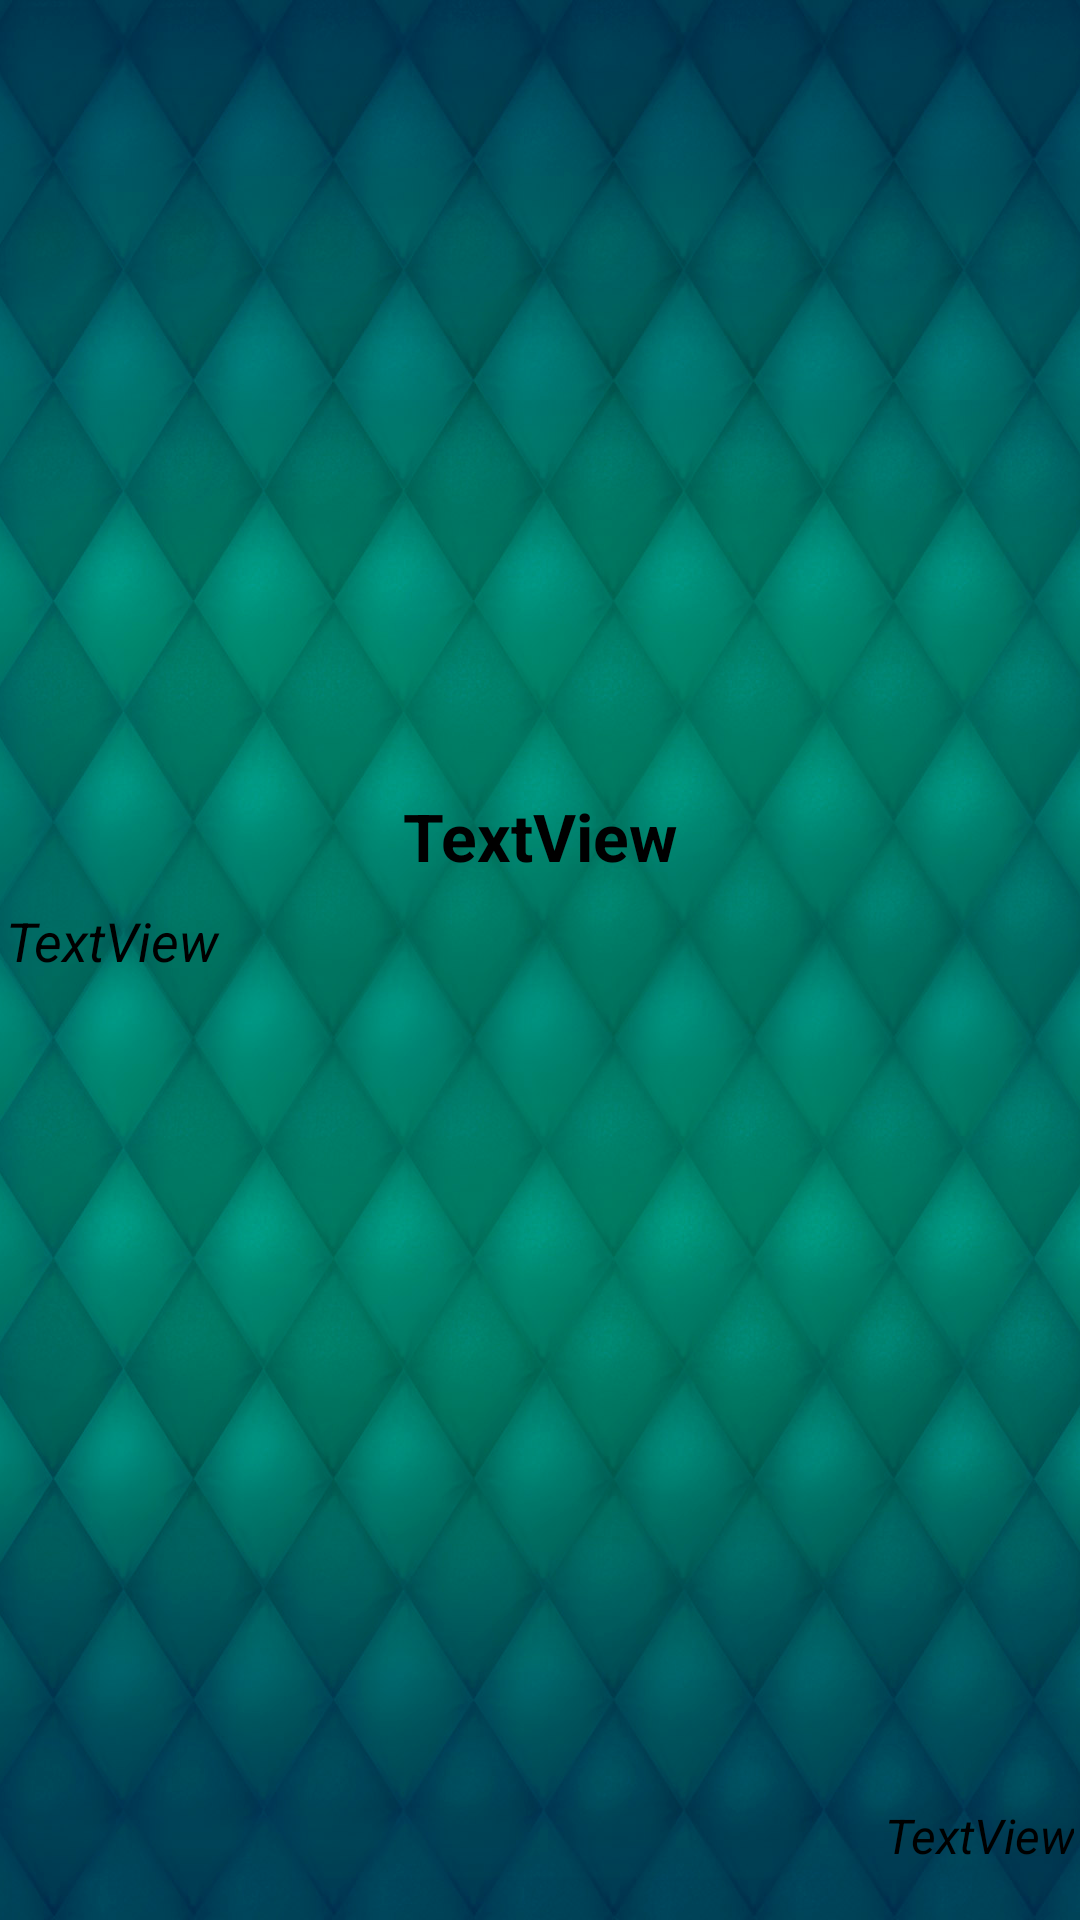

Reconstruct the res/layout file that produces this screen, plus the resources it refers to.
<!-- AndroidManifest.xml: application theme Theme.TestTaskLTeh -->
<!-- res/layout/activity_open_item.xml -->
<?xml version="1.0" encoding="utf-8"?>
<androidx.constraintlayout.widget.ConstraintLayout xmlns:android="http://schemas.android.com/apk/res/android"
    xmlns:app="http://schemas.android.com/apk/res-auto"
    xmlns:tools="http://schemas.android.com/tools"
    android:layout_width="match_parent"
    android:background="@drawable/background"
    android:layout_height="match_parent">

    <ImageView
        android:id="@+id/imageView_pic_open"
        android:layout_width="match_parent"
        android:layout_height="0dp"
        android:layout_margin="2dp"
        app:layout_constraintVertical_weight="4"
        app:layout_constraintBottom_toTopOf="@+id/constraintLayout3"
        app:layout_constraintEnd_toEndOf="parent"
        app:layout_constraintHorizontal_bias="0.5"
        app:layout_constraintStart_toStartOf="parent"
        app:layout_constraintTop_toTopOf="parent"
        app:srcCompat="@drawable/logo" />

    <androidx.constraintlayout.widget.ConstraintLayout
        android:id="@+id/constraintLayout3"
        android:layout_width="match_parent"
        android:layout_height="0dp"
        app:layout_constraintVertical_weight="6"
        app:layout_constraintBottom_toBottomOf="parent"
        app:layout_constraintEnd_toEndOf="parent"
        app:layout_constraintHorizontal_bias="0.5"
        app:layout_constraintStart_toStartOf="parent"
        app:layout_constraintTop_toBottomOf="@+id/imageView_pic_open">

        <TextView
            android:id="@+id/textView_title_open"
            android:layout_margin="2dp"
            android:layout_width="match_parent"
            android:layout_height="0dp"
            app:layout_constraintVertical_weight="1"
            android:gravity="center"
            android:textSize="22sp"
            android:textStyle="bold"
            android:textColor="@color/black"
            android:text="TextView"
            app:layout_constraintBottom_toTopOf="@+id/textView_description_open"
            app:layout_constraintEnd_toEndOf="parent"
            app:layout_constraintHorizontal_bias="0.5"
            app:layout_constraintStart_toStartOf="parent"
            app:layout_constraintTop_toTopOf="parent" />

        <TextView
            android:id="@+id/textView_description_open"
            android:layout_width="match_parent"
            android:layout_height="0dp"
            android:layout_margin="2dp"
            app:layout_constraintVertical_weight="8"
            android:textStyle="italic"
            android:textSize="18sp"
            android:textColor="@color/black"
            android:text="TextView"
            app:layout_constraintBottom_toTopOf="@+id/textView_date_open"
            app:layout_constraintEnd_toEndOf="parent"
            app:layout_constraintHorizontal_bias="0.5"
            app:layout_constraintStart_toStartOf="parent"
            app:layout_constraintTop_toBottomOf="@+id/textView_title_open" />

        <TextView
            android:id="@+id/textView_date_open"
            android:layout_width="match_parent"
            android:layout_height="0dp"
            android:layout_margin="2dp"
            android:gravity="end"
            android:text="TextView"
            android:textColor="@color/black"
            android:textSize="16sp"
            android:textStyle="italic"
            app:layout_constraintBottom_toBottomOf="parent"
            app:layout_constraintEnd_toEndOf="parent"
            app:layout_constraintStart_toStartOf="parent"
            app:layout_constraintTop_toBottomOf="@+id/textView_description_open"
            app:layout_constraintVertical_weight="1" />
    </androidx.constraintlayout.widget.ConstraintLayout>
</androidx.constraintlayout.widget.ConstraintLayout>
<!-- resources referenced by this layout -->
<resources>
  <!-- drawable background: png bitmap (drawable, 977305 bytes) -->
  <style name="Theme.TestTaskLTeh" parent="Theme.MaterialComponents.DayNight.DarkActionBar">
          
          <item name="colorPrimary">@color/purple_500</item>
          <item name="colorPrimaryVariant">@color/purple_700</item>
          <item name="colorOnPrimary">@color/white</item>
          
          <item name="colorSecondary">@color/teal_200</item>
          <item name="colorSecondaryVariant">@color/teal_700</item>
          <item name="colorOnSecondary">@color/black</item>
          
          <item name="android:statusBarColor" tools:targetApi="l">?attr/colorPrimaryVariant</item>
          
      </style>
  <!-- not gathered from this repository: default colours our renderer supplied (Android Studio template values) -->
  <color name="purple_500">#FF6200EE</color>
  <color name="purple_700">#FF3700B3</color>
  <color name="teal_200">#FF03DAC5</color>
  <color name="teal_700">#FF018786</color>
  <color name="black">#FF000000</color>
  <color name="white">#FFFFFFFF</color>
</resources>
